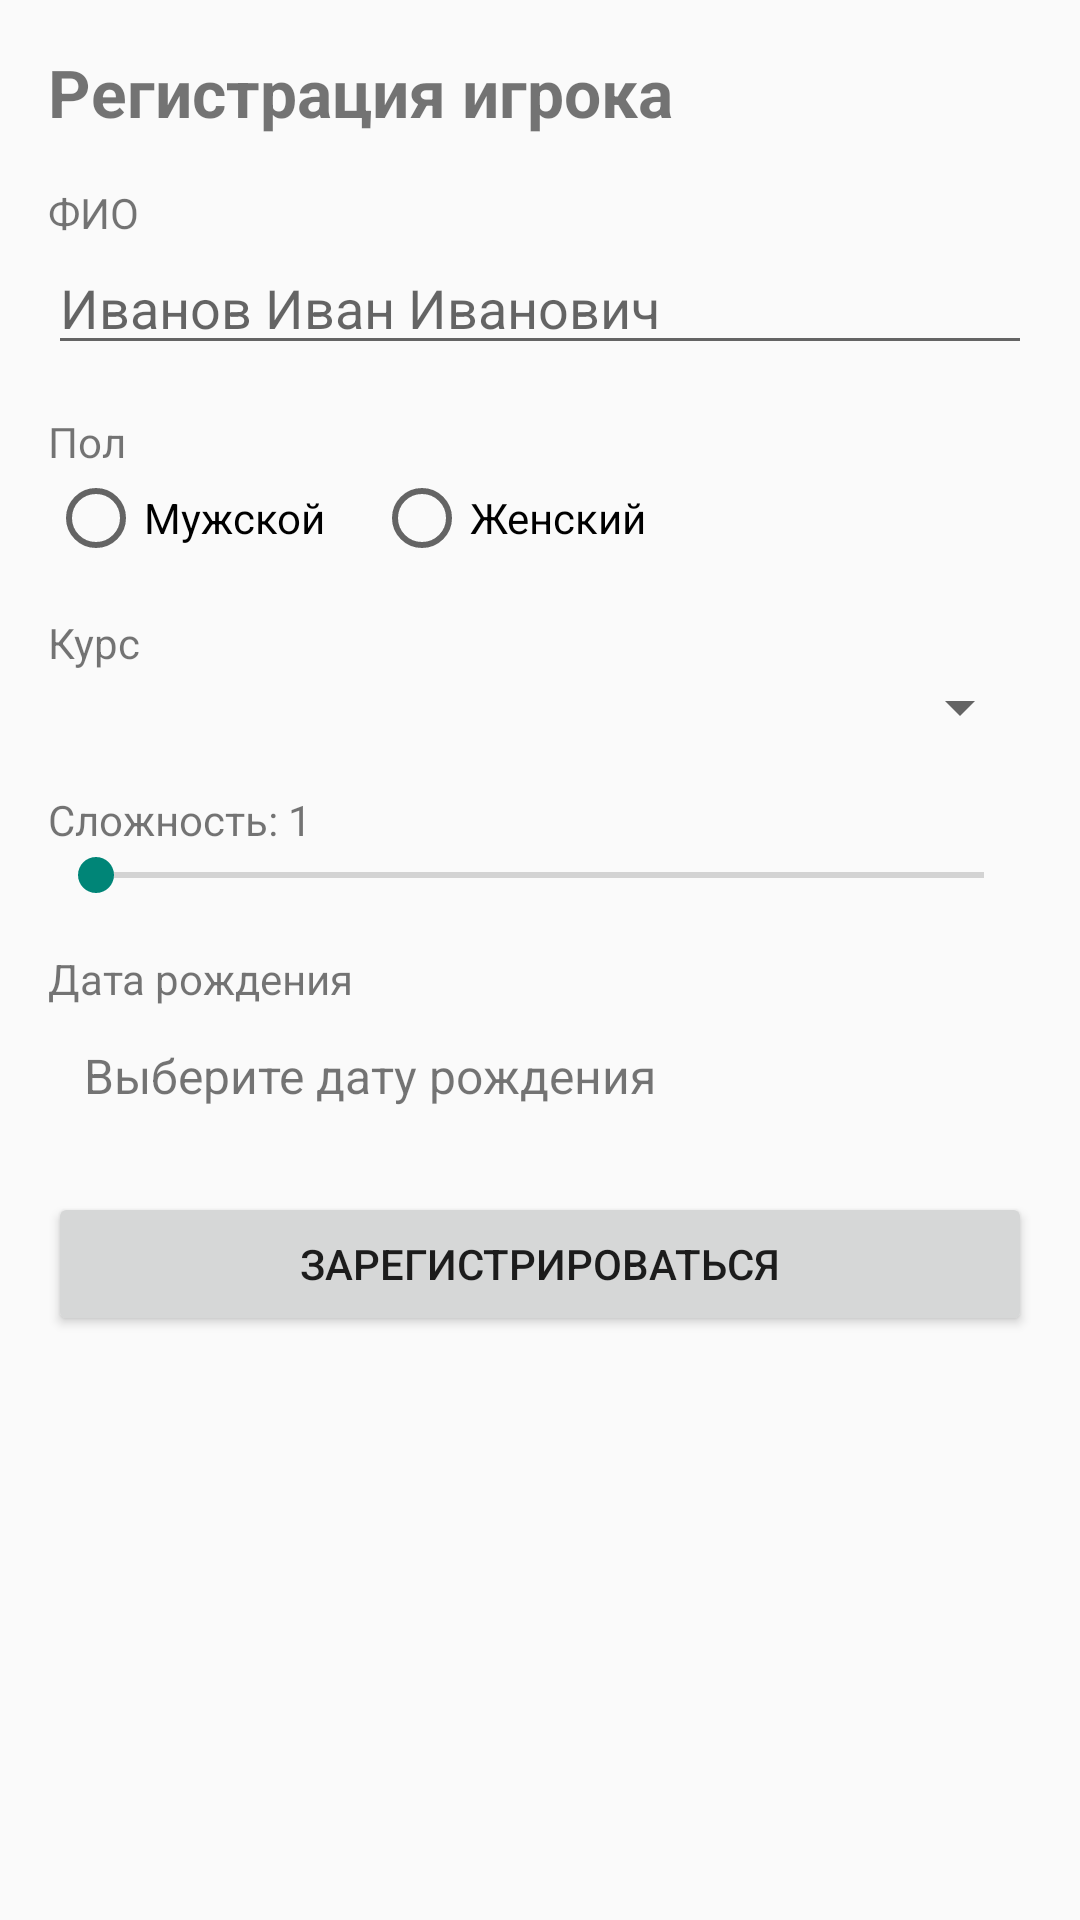

Here is an Android app screen rendered from its layout file. Give the layout XML and the strings, colors and styles it references.
<!-- AndroidManifest.xml: application theme Theme.Beatles -->
<!-- res/layout/activity_registration.xml -->
<?xml version="1.0" encoding="utf-8"?>
<ScrollView xmlns:android="http://schemas.android.com/apk/res/android"
    android:layout_width="match_parent"
    android:layout_height="match_parent"
    android:padding="16dp"
    android:fitsSystemWindows="true">

    <LinearLayout
        android:layout_width="match_parent"
        android:layout_height="wrap_content"
        android:orientation="vertical">

        <TextView
            android:layout_width="wrap_content"
            android:layout_height="wrap_content"
            android:text="@string/registration_title"
            android:textSize="22sp"
            android:textStyle="bold"
            android:layout_marginBottom="16dp" />

        <TextView
            android:layout_width="wrap_content"
            android:layout_height="wrap_content"
            android:text="@string/label_full_name" />

        <EditText
            android:id="@+id/fullNameInput"
            android:layout_width="match_parent"
            android:layout_height="wrap_content"
            android:hint="@string/hint_full_name"
            android:maxLength="100"
            android:maxLines="1"
            android:inputType="textPersonName"
            android:layout_marginBottom="16dp" />

        <TextView
            android:layout_width="wrap_content"
            android:layout_height="wrap_content"
            android:text="@string/label_gender" />

        <RadioGroup
            android:id="@+id/genderGroup"
            android:layout_width="match_parent"
            android:layout_height="wrap_content"
            android:orientation="horizontal"
            android:layout_marginBottom="16dp">

            <RadioButton
                android:id="@+id/maleRadio"
                android:layout_width="wrap_content"
                android:layout_height="wrap_content"
                android:text="@string/gender_male" />

            <RadioButton
                android:id="@+id/femaleRadio"
                android:layout_width="wrap_content"
                android:layout_height="wrap_content"
                android:layout_marginStart="16dp"
                android:text="@string/gender_female" />

        </RadioGroup>

        <TextView
            android:layout_width="wrap_content"
            android:layout_height="wrap_content"
            android:text="@string/label_course" />

        <Spinner
            android:id="@+id/courseSpinner"
            android:layout_width="match_parent"
            android:layout_height="wrap_content"
            android:layout_marginBottom="16dp" />

        <TextView
            android:id="@+id/difficultyLabel"
            android:layout_width="wrap_content"
            android:layout_height="wrap_content"
            android:text="@string/label_difficulty_default" />

        <SeekBar
            android:id="@+id/difficultySeekBar"
            android:layout_width="match_parent"
            android:layout_height="wrap_content"
            android:max="4"
            android:progress="0"
            android:layout_marginBottom="16dp" />

        <TextView
            android:layout_width="wrap_content"
            android:layout_height="wrap_content"
            android:text="@string/label_birth_date" />

        <TextView
            android:id="@+id/birthDateText"
            android:layout_width="match_parent"
            android:layout_height="wrap_content"
            android:padding="12dp"
            android:text="@string/label_birth_date_default"
            android:textSize="16sp"
            android:background="?android:attr/selectableItemBackground"
            android:clickable="true"
            android:focusable="true"
            android:layout_marginBottom="16dp" />

        <Button
            android:id="@+id/submitButton"
            android:layout_width="match_parent"
            android:layout_height="wrap_content"
            android:text="@string/button_submit" />

        <TextView
            android:id="@+id/resultText"
            android:layout_width="match_parent"
            android:layout_height="wrap_content"
            android:layout_marginTop="16dp"
            android:textSize="16sp" />

        <ImageView
            android:id="@+id/zodiacImage"
            android:layout_width="120dp"
            android:layout_height="120dp"
            android:layout_gravity="center"
            android:layout_marginTop="16dp"
            android:contentDescription="@string/label_zodiac_image"
            android:visibility="gone" />

    </LinearLayout>
</ScrollView>
<!-- resources referenced by this layout -->
<resources>
  <string name="button_submit">Зарегистрироваться</string>
  <string name="gender_female">Женский</string>
  <string name="gender_male">Мужской</string>
  <string name="hint_full_name">Иванов Иван Иванович</string>
  <string name="label_birth_date">Дата рождения</string>
  <string name="label_birth_date_default">Выберите дату рождения</string>
  <string name="label_course">Курс</string>
  <string name="label_difficulty_default">Сложность: 1</string>
  <string name="label_full_name">ФИО</string>
  <string name="label_gender">Пол</string>
  <string name="label_zodiac_image">Знак зодиака</string>
  <string name="registration_title">Регистрация игрока</string>
  <style name="Theme.Beatles" parent="Theme.AppCompat.DayNight.NoActionBar" />
</resources>
